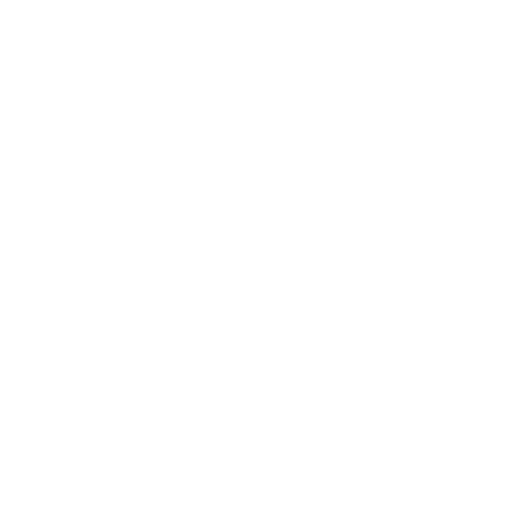
t = 0.00 s
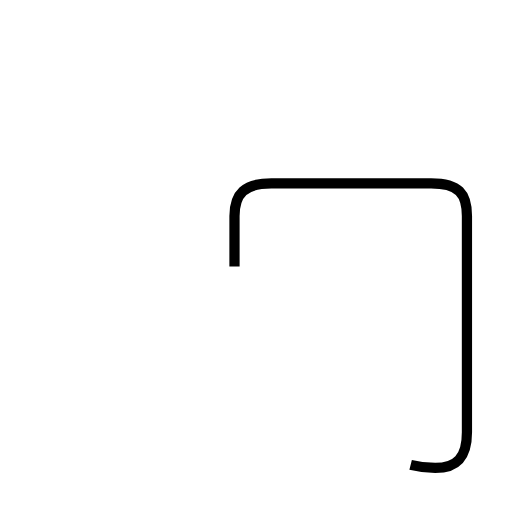
t = 1.82 s
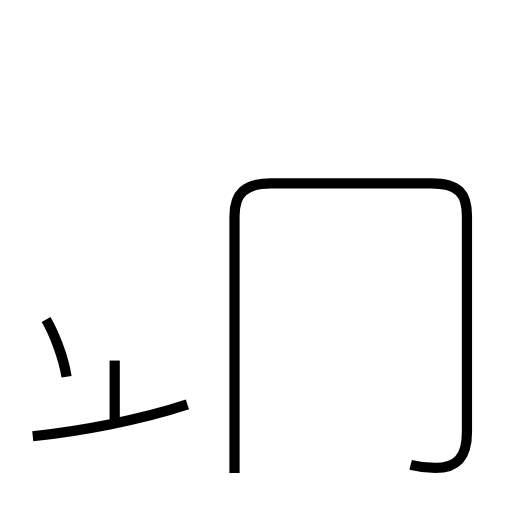
t = 3.24 s
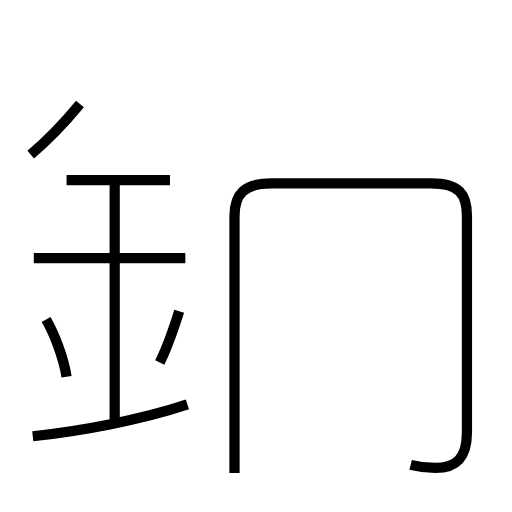
t = 4.89 s
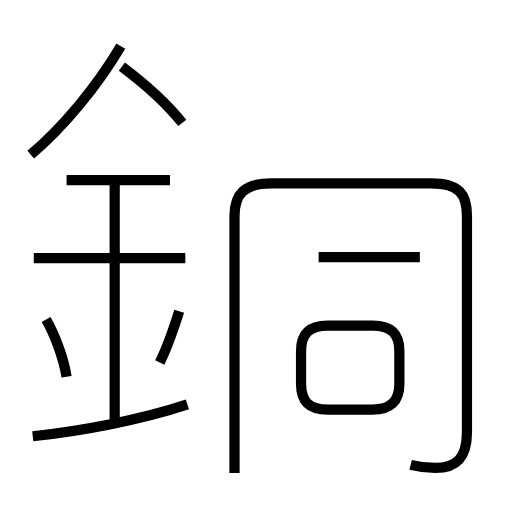
t = 6.59 s
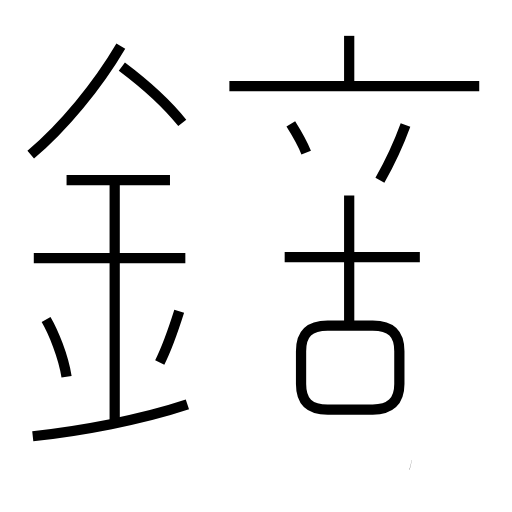
t = 8.22 s

The animated SVG that drew these frames (rendered in a browser with its animation timeline set to each time). Animation: 16 SMIL elements (animate=16); one cycle of 8.22 s.

<?xml version='1.0' encoding='utf-8'?>
<svg viewBox="0.0 -6.0 50.0 50.0" version="1.1" xmlns="http://www.w3.org/2000/svg"><rect x="-1000" y="-1000" width="2000" height="2000" stroke="white" fill="white" /><g style="fill:none;stroke:#000000;stroke-width:1"><path d="M 40.1 1.4 C 40.9 1.6 41.8 1.7 42.5 1.7 C 44.6 1.7 45.6 0.7 45.6 -1.8 L 45.6 -22.9 C 45.6 -25.1 44.8 -26.1 42.1 -26.1 L 26.5 -26.1 C 23.9 -26.1 22.9 -25.1 22.9 -22.9 L 22.9 2.2 " transform="translate(0.0 38.0)" stroke-dasharray="80.76104353131925" stroke-dashoffset="80.76104353131925"><animate attributeName="stroke-dashoffset" from="80.76104353131925" to="0" dur="2.422831305939577s" begin="0s; anim_end.end" fill="freeze" id="anim0" /></path><path d="M 3.2 -1.4 C 7.9 -1.9 13.8 -3.0 18.3 -4.5 " transform="translate(0.0 38.0)" stroke-dasharray="15.441268109825296" stroke-dashoffset="15.441268109825296"><animate attributeName="stroke-dashoffset" from="15.441268109825296" to="0" dur="0.46323804329475887s" begin="anim0.end" fill="freeze" id="anim1" /></path><path d="M 6.5 -7.2 C 6.2 -9.2 5.2 -11.6 4.5 -12.8 " transform="translate(0.0 38.0)" stroke-dasharray="5.974795286642659" stroke-dashoffset="5.974795286642659"><animate attributeName="stroke-dashoffset" from="5.974795286642659" to="0" dur="0.17924385859927977s" begin="anim1.end" fill="freeze" id="anim2" /></path><path d="M 11.2 -2.9 L 11.2 -26.4 " transform="translate(0.0 38.0)" stroke-dasharray="23.5" stroke-dashoffset="23.5"><animate attributeName="stroke-dashoffset" from="23.5" to="0" dur="0.705s" begin="anim2.end" fill="freeze" id="anim3" /></path><path d="M 15.6 -8.6 C 16.2 -9.8 16.9 -11.7 17.5 -13.6 " transform="translate(0.0 38.0)" stroke-dasharray="5.353466584213078" stroke-dashoffset="5.353466584213078"><animate attributeName="stroke-dashoffset" from="5.353466584213078" to="0" dur="0.16060399752639234s" begin="anim3.end" fill="freeze" id="anim4" /></path><path d="M 18.1 -18.8 L 3.3 -18.8 " transform="translate(0.0 38.0)" stroke-dasharray="14.8" stroke-dashoffset="14.8"><animate attributeName="stroke-dashoffset" from="14.8" to="0" dur="0.444s" begin="anim4.end" fill="freeze" id="anim5" /></path><path d="M 16.6 -26.4 L 6.5 -26.4 " transform="translate(0.0 38.0)" stroke-dasharray="10.100000000000001" stroke-dashoffset="10.100000000000001"><animate attributeName="stroke-dashoffset" from="10.100000000000001" to="0" dur="0.30300000000000005s" begin="anim5.end" fill="freeze" id="anim6" /></path><path d="M 3.0 -28.9 C 6.2 -31.6 9.5 -35.6 11.8 -39.5 " transform="translate(0.0 38.0)" stroke-dasharray="13.836144581889453" stroke-dashoffset="13.836144581889453"><animate attributeName="stroke-dashoffset" from="13.836144581889453" to="0" dur="0.41508433745668355s" begin="anim6.end" fill="freeze" id="anim7" /></path><path d="M 32.0 -4.0 L 36.4 -4.0 C 38.1 -4.0 39.0 -4.8 39.0 -6.5 L 39.0 -9.7 C 39.0 -11.4 38.2 -12.2 36.4 -12.2 L 32.0 -12.2 C 30.2 -12.2 29.4 -11.4 29.4 -9.7 L 29.4 -6.5 C 29.4 -4.8 30.2 -4.0 32.0 -4.0 Z " transform="translate(0.0 38.0)" stroke-dasharray="31.83036866438096" stroke-dashoffset="31.83036866438096"><animate attributeName="stroke-dashoffset" from="31.83036866438096" to="0" dur="0.9549110599314288s" begin="anim7.end" fill="freeze" id="anim8" /></path><path d="M 17.8 -32.0 C 16.2 -34.0 13.9 -36.0 11.9 -37.5 " transform="translate(0.0 38.0)" stroke-dasharray="8.08570636453405" stroke-dashoffset="8.08570636453405"><animate attributeName="stroke-dashoffset" from="8.08570636453405" to="0" dur="0.24257119093602147s" begin="anim8.end" fill="freeze" id="anim9" /></path><path d="M 41.0 -18.9 L 27.8 -18.9 " transform="translate(0.0 38.0)" stroke-dasharray="13.2" stroke-dashoffset="13.2"><animate attributeName="stroke-dashoffset" from="13.2" to="0" dur="0.39599999999999996s" begin="anim9.end" fill="freeze" id="anim10" /></path><path d="M 34.1 -12.2 L 34.1 -24.9 " transform="translate(0.0 38.0)" stroke-dasharray="12.7" stroke-dashoffset="12.7"><animate attributeName="stroke-dashoffset" from="12.7" to="0" dur="0.38099999999999995s" begin="anim10.end" fill="freeze" id="anim11" /></path><path d="M 29.9 -29.1 C 29.5 -30.1 28.9 -31.1 28.4 -31.9 " transform="translate(0.0 38.0)" stroke-dasharray="3.1806646566800634" stroke-dashoffset="3.1806646566800634"><animate attributeName="stroke-dashoffset" from="3.1806646566800634" to="0" dur="0.0954199397004019s" begin="anim11.end" fill="freeze" id="anim12" /></path><path d="M 37.1 -26.4 C 38.0 -28.0 38.8 -29.6 39.6 -31.8 " transform="translate(0.0 38.0)" stroke-dasharray="5.957952950961499" stroke-dashoffset="5.957952950961499"><animate attributeName="stroke-dashoffset" from="5.957952950961499" to="0" dur="0.17873858852884494s" begin="anim12.end" fill="freeze" id="anim13" /></path><path d="M 46.8 -35.6 L 22.4 -35.6 " transform="translate(0.0 38.0)" stroke-dasharray="24.4" stroke-dashoffset="24.4"><animate attributeName="stroke-dashoffset" from="24.4" to="0" dur="0.732s" begin="anim13.end" fill="freeze" id="anim14" /></path><path d="M 34.1 -35.6 L 34.1 -40.5" transform="translate(0.0 38.0)" stroke-dasharray="4.899999999999999" stroke-dashoffset="4.899999999999999"><animate attributeName="stroke-dashoffset" from="4.899999999999999" to="0" dur="0.14699999999999996s" begin="anim14.end" fill="freeze" id="anim_end" /></path></g></svg>
